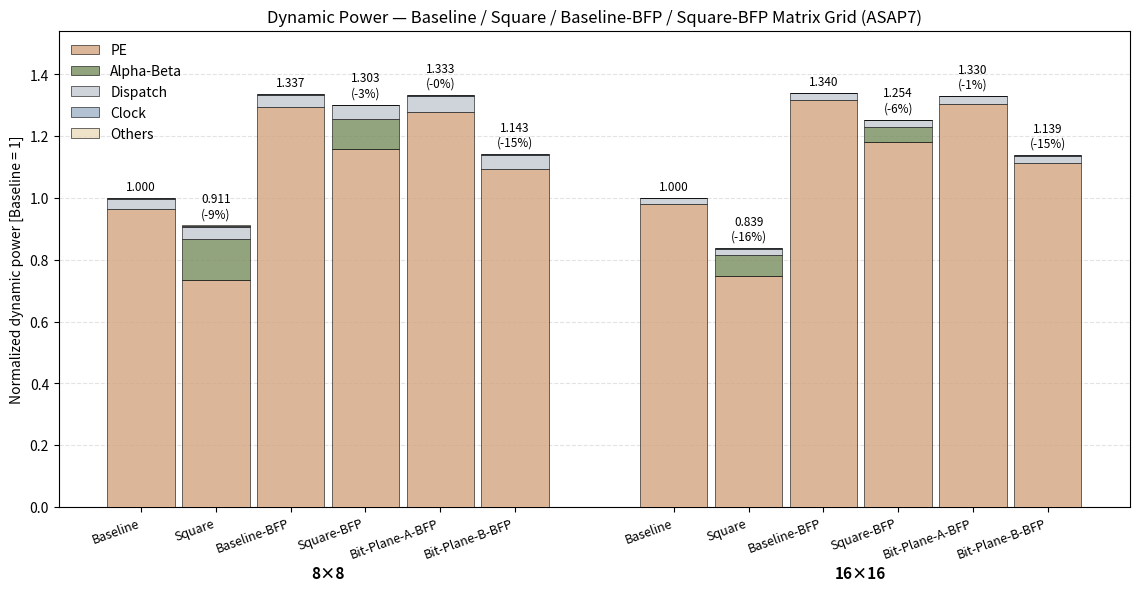

The matplotlib source for this figure: (Note: this script raises an exception after producing the figure.)
# -----------------------------------------------------------------------------
# Author: Simone Machetti
#
# Description:
#   Stacked-bar chart of VCD-annotated dynamic power for the five PE-grid
#   variants - baseline (top_NxN), square (top_NxN_sqr), BFP (top_NxN_bfp),
#   square-BFP (top_NxN_sqr_bfp) and bit-plane-A BFP (top_NxN_bpl_a_bfp) - at 8x8
#   and 16x16, split into PE / Alpha-Beta / Dispatch / Clock (ICG) / Others.
#   Every bar is assembled from the per-component unit powers measured on the
#   complete 2x2 grids at 100 vectors (imp/dpa_2x2*/report/power_hierarchy.rpt)
#   - gate-level simulation of an 8x8 or 16x16 grid does not fit in memory - and
#   collected per category in doc/data/res_syn_pwr.xlsx. All five variants come
#   from the same VCD-annotated run set so they are mutually consistent. Bars
#   are NORMALIZED to the baseline grid of the same size. Colours follow
#   hist_syn_area.py, with Clock added (power has a clock term area does not).
#   Writes hist_syn_pwr.png next to this.
# -----------------------------------------------------------------------------

from pathlib import Path
import matplotlib
matplotlib.use("Agg")
import matplotlib.pyplot as plt
from matplotlib.patches import Patch

UNIT = {
    "Baseline": {
        "PE":         {"pe":         0.68225, "icg_pe": 0.02080},
        "Dispatch":   {"disp_a":     0.10100, "disp_b": 0.09975},
        "Alpha-Beta": {},
        "Clock":      {"icg_rowcol": 0.00591},
        "Others":     {"ctrl":       0.00127, "glue":   0.00139},
    },
    "Square": {
        "PE":         {"pe_sqr":     0.51700, "icg_pe": 0.01970},
        "Dispatch":   {"disp_a_sqr": 0.12300, "disp_b_sqr": 0.10700},
        "Alpha-Beta": {"alpha":      0.40000, "beta":   0.36500},
        "Clock":      {"icg_rowcol": 0.01490},
        "Others":     {"ctrl_sqr":   0.00177, "const_sqr": 0.00001, "glue": 0.00182},
    },
    "Baseline-BFP": {
        "PE":         {"pe_bfp":     0.91850, "icg_pe": 0.02610},
        "Dispatch":   {"disp_a":     0.10200, "disp_b": 0.10100,
                       "disp_exp_a": 0.01380, "disp_exp_b": 0.01610},
        "Alpha-Beta": {},
        "Clock":      {"icg_rowcol": 0.00673},
        "Others":     {"ctrl":       0.00136, "glue":   0.00000},
    },
    "Square-BFP": {
        "PE":         {"pe_sqr_bfp": 0.82000, "icg_pe": 0.02620},
        "Dispatch":   {"disp_a_sqr": 0.12250, "disp_b_sqr": 0.10800,
                       "disp_exp_a": 0.01020, "disp_exp_b": 0.01665},
        "Alpha-Beta": {"alpha":      0.29050, "beta":   0.27200},
        "Clock":      {"icg_rowcol": 0.00673},
        "Others":     {"ctrl_sqr":   0.00162, "const_sqr_bfp": 0.00002, "glue": 0.00000},
    },
    "Bit-Plane-A-BFP": {
        "PE":         {"pe_bpl_a_bfp": 0.90700, "icg_pe": 0.02620},
        "Dispatch":   {"disp_a":     0.12200, "disp_b_bpl": 0.14850,
                       "disp_exp_a": 0.01370, "disp_exp_b": 0.01615},
        "Alpha-Beta": {},
        "Clock":      {"icg_rowcol": 0.00673},
        "Others":     {"ctrl":       0.00137, "glue":   0.00000},
    },
    "Bit-Plane-B-BFP": {
        "PE":         {"pe_bpl_b_bfp": 0.77125, "icg_pe": 0.02620},
        "Dispatch":   {"disp_a_bpl": 0.13200, "disp_b":     0.11500,
                       "disp_exp_a": 0.01340, "disp_exp_b": 0.01610},
        "Alpha-Beta": {},
        "Clock":      {"icg_rowcol": 0.00673},
        "Others":     {"ctrl":       0.00130, "glue":   0.00000},
    },
}

COUNT = {
    "pe": "N2", "pe_sqr": "N2", "pe_bfp": "N2", "pe_sqr_bfp": "N2",
    "pe_bpl_a_bfp": "N2", "pe_bpl_b_bfp": "N2", "icg_pe": "N2",
    "disp_a": "N", "disp_b": "N", "disp_a_sqr": "N", "disp_b_sqr": "N",
    "disp_b_bpl": "N", "disp_a_bpl": "N",
    "disp_exp_a": "N", "disp_exp_b": "N",
    "alpha": "N", "beta": "N", "icg_rowcol": "2N",
    "ctrl": "1", "ctrl_sqr": "1", "const_sqr": "1", "const_sqr_bfp": "1", "glue": "1",
}

VARIANTS = ["Baseline", "Square", "Baseline-BFP", "Square-BFP", "Bit-Plane-A-BFP",
            "Bit-Plane-B-BFP"]

def assemble(variant, n):
    mult = {"1": 1, "N": n, "2N": 2 * n, "N2": n * n}
    return {sec: sum(v * mult[COUNT[k]] for k, v in comps.items())
            for sec, comps in UNIT[variant].items()}

SECTIONS = ["PE", "Alpha-Beta", "Dispatch", "Clock", "Others"]
COLORS = {
    "PE":         "#d4a480cc",
    "Dispatch":   "#ced4da",
    "Alpha-Beta": "#778d5ecc",
    "Clock":      "#9fb3c8cc",
    "Others":     "#eadbbccc",
}

SIZES = [8, 16]

base_tot = {sz: sum(assemble("Baseline", sz).values()) for sz in SIZES}
bars = [(v, sz, {s: p / base_tot[sz] for s, p in assemble(v, sz).items()})
        for sz in SIZES for v in VARIANTS]
tot = [sum(cat.values()) for _, _, cat in bars]

x = []
x0 = 0.0
for gi in range(len(SIZES)):
    for bi in range(len(VARIANTS)):
        x.append(x0 + bi * 0.80)
    x0 += len(VARIANTS) * 0.80 + 0.90

fig, ax = plt.subplots(figsize=(11.5, 6.0))
width = 0.72

for xi, (_, _, cat) in zip(x, bars):
    bottom = 0.0
    for sec in SECTIONS:
        val = cat[sec]
        if val > 0:
            ax.bar(xi, val, width, bottom=bottom, color=COLORS[sec],
                   edgecolor="black", linewidth=0.4, zorder=3)
        bottom += val

pad = 0.012 * max(tot)
CORRESP = {"Square": "Baseline", "Square-BFP": "Baseline-BFP",
           "Bit-Plane-A-BFP": "Baseline-BFP",
           "Bit-Plane-B-BFP": "Baseline-BFP"}
total_of = {(v, sz): sum(cat.values()) for v, sz, cat in bars}
for (v, sz, _), xi, t_ in zip(bars, x, tot):
    label = f"{t_:.3f}"
    if v in CORRESP:
        label += f"\n({t_ / total_of[(CORRESP[v], sz)] - 1.0:+.0%})"
    ax.text(xi, t_ + pad, label, ha="center", va="bottom", fontsize=8.5)

ax.set_xticks(x)
ax.set_xticklabels([b[0] for b in bars], rotation=20, ha="right", fontsize=9)

for gi, sz in enumerate(SIZES):
    xs = x[gi * len(VARIANTS):(gi + 1) * len(VARIANTS)]
    ax.text(sum(xs) / len(xs), -0.14 * max(tot), f"{sz}×{sz}",
            ha="center", va="top", fontsize=11, fontweight="bold")

ax.set_ylabel("Normalized dynamic power [Baseline = 1]")
ax.set_title("Dynamic Power — Baseline / Square / Baseline-BFP / Square-BFP Matrix Grid (ASAP7)")
ax.set_ylim(0, max(tot) * 1.15)
ax.grid(axis="y", linestyle="--", alpha=0.35, zorder=0)

legend = [Patch(facecolor=COLORS[s], edgecolor="black", linewidth=0.4, label=s) for s in SECTIONS]
ax.legend(handles=legend, loc="upper left", frameon=False)

fig.tight_layout()
out = Path(__file__).with_name("hist_syn_pwr.png")
fig.savefig(out, dpi=200, bbox_inches="tight")
print(f"saved {out}")
for (v, sz, cat), t_ in zip(bars, tot):
    rel = f"  ({t_ / total_of[(CORRESP[v], sz)] - 1:+.1%})" if v in CORRESP else ""
    print(f"{v:11s} {sz:2d}x{sz:<2d} total={t_:6.3f}{rel:>10}  " +
          "  ".join(f"{s}={cat[s]:.3f}" for s in SECTIONS))
